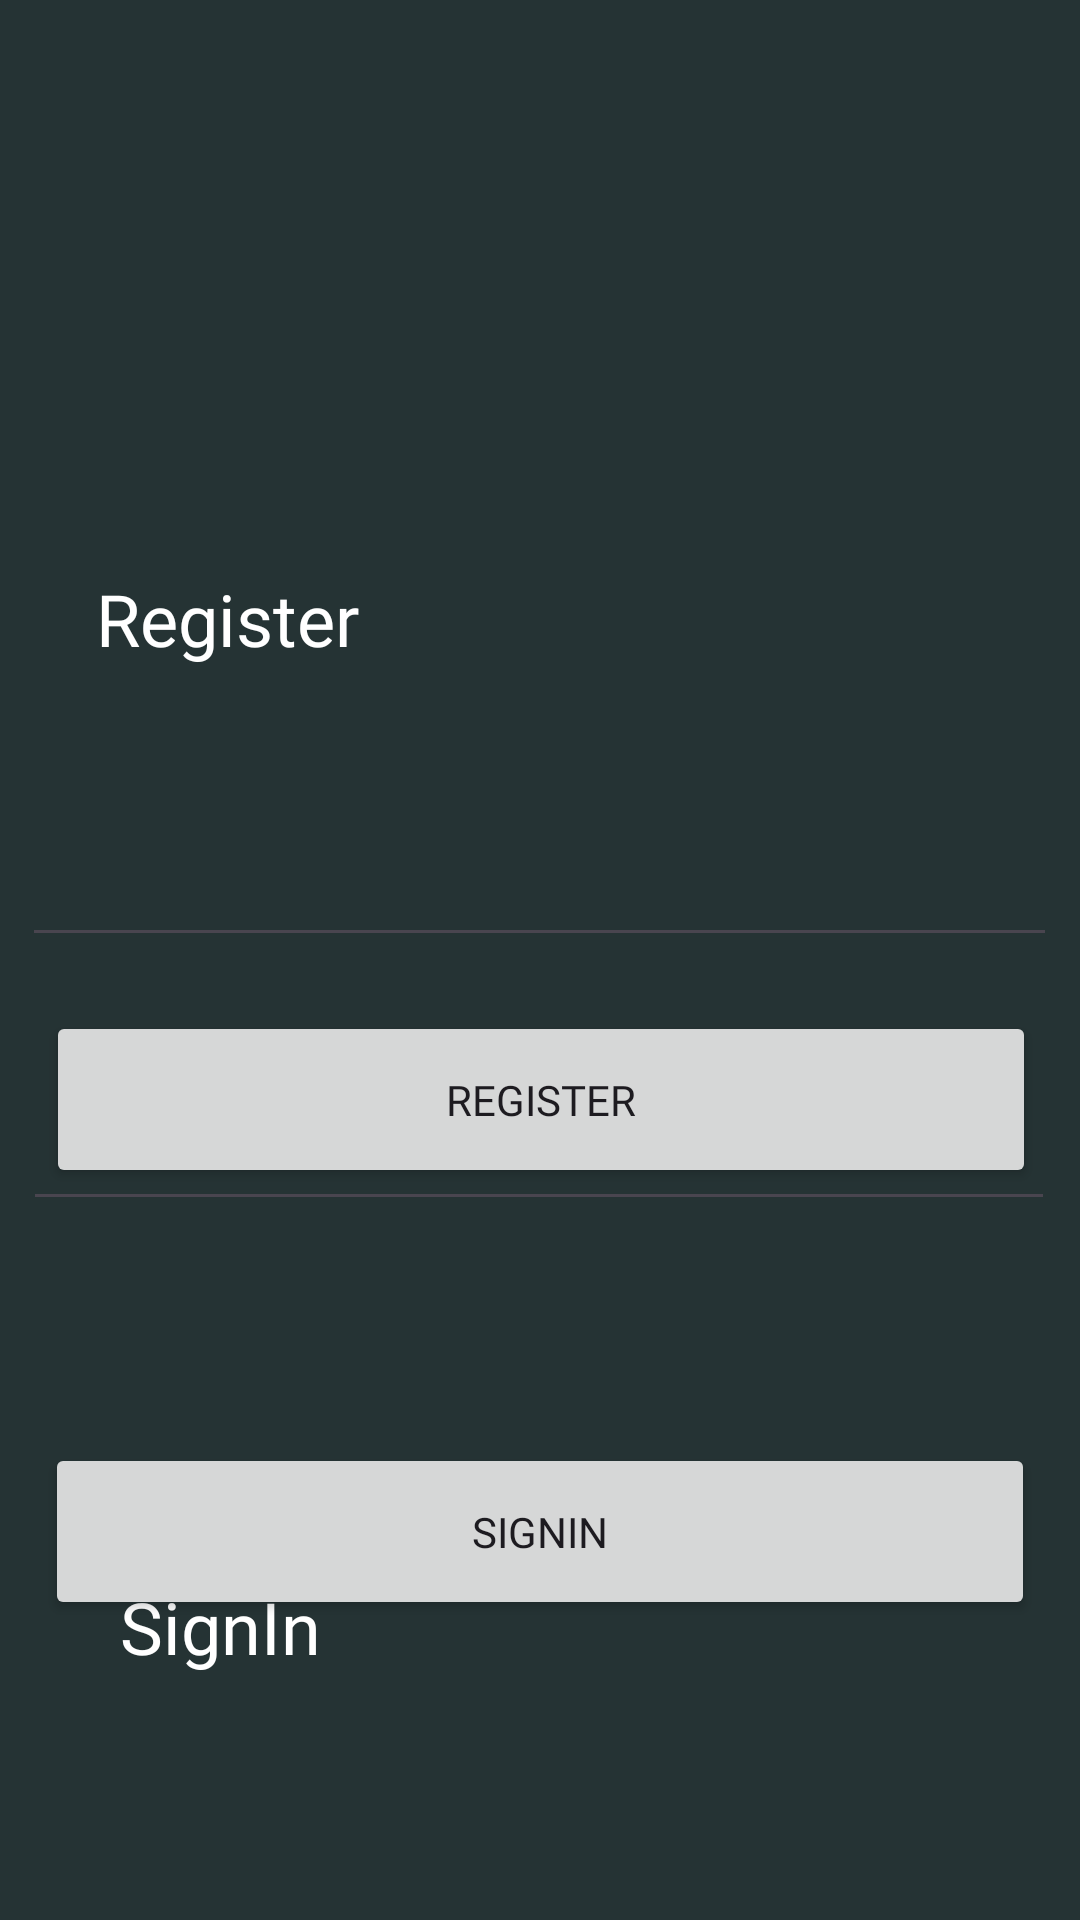

The Android layout XML behind this screen, and the referenced resources:
<!-- AndroidManifest.xml: application theme Theme.PR13_Aubov_PR21102 -->
<!-- res/layout/activity_sign_up.xml -->
<?xml version="1.0" encoding="utf-8"?>
<androidx.constraintlayout.widget.ConstraintLayout xmlns:android="http://schemas.android.com/apk/res/android"
    xmlns:app="http://schemas.android.com/apk/res-auto"
    xmlns:tools="http://schemas.android.com/tools"
    android:layout_width="match_parent"
    android:layout_height="match_parent"
    tools:context=".SignUp"
    android:background="#253334">

    <ImageView
        android:id="@+id/imageView"
        android:layout_width="94dp"
        android:layout_height="94dp"
        android:layout_marginStart="16dp"
        android:layout_marginTop="92dp"
        app:layout_constraintStart_toStartOf="parent"
        app:layout_constraintTop_toTopOf="parent"
        app:srcCompat="@drawable/logo" />

    <TextView
        android:id="@+id/textView4"
        android:layout_width="119dp"
        android:layout_height="35dp"
        android:layout_marginStart="32dp"
        android:layout_marginTop="4dp"
        android:fontFamily="@font/alegreya_medium"
        android:text="@string/reg"
        android:textSize="24dp"
        android:textColor="@color/white"
        app:layout_constraintStart_toStartOf="parent"
        app:layout_constraintTop_toBottomOf="@+id/imageView" />

    <TextView
        android:id="@+id/textView5"
        android:layout_width="119dp"
        android:layout_height="33dp"
        android:layout_marginStart="40dp"
        android:layout_marginTop="340dp"
        android:fontFamily="@font/alegreya_medium"
        android:text="@string/signinbutton"
        android:textColor="@color/white"
        android:textSize="24dp"
        app:layout_constraintStart_toStartOf="parent"
        app:layout_constraintTop_toBottomOf="@+id/imageView" />

    <EditText
        android:id="@+id/editTextTextEmailAddress"
        android:layout_width="345dp"
        android:layout_height="67dp"
        android:layout_marginTop="252dp"
        android:ems="10"
        android:hint=""
        android:inputType="textEmailAddress"
        android:textColor="@color/white"
        app:layout_constraintEnd_toEndOf="parent"
        app:layout_constraintHorizontal_bias="0.484"
        app:layout_constraintStart_toStartOf="parent"
        app:layout_constraintTop_toTopOf="parent"
        tools:ignore="SpeakableTextPresentCheck" />

    <EditText
        android:id="@+id/editTextTextPassword"
        android:layout_width="344dp"
        android:layout_height="59dp"
        android:layout_marginTop="348dp"
        android:ems="10"
        android:hint=""
        android:inputType="textPassword"
        android:textColor="@color/white"
        app:layout_constraintEnd_toEndOf="parent"
        app:layout_constraintHorizontal_bias="0.477"
        app:layout_constraintStart_toStartOf="parent"
        app:layout_constraintTop_toTopOf="parent"
        tools:ignore="SpeakableTextPresentCheck" />

    <ImageView
        android:id="@+id/imageView2"
        android:layout_width="413dp"
        android:layout_height="223dp"
        android:layout_marginBottom="4dp"
        app:layout_constraintBottom_toBottomOf="parent"
        app:layout_constraintStart_toStartOf="parent"
        app:srcCompat="@drawable/group_28" />

    <Button
        android:id="@+id/button2"
        android:layout_width="330dp"
        android:layout_height="59dp"
        android:layout_marginBottom="244dp"
        android:fontFamily="@font/alegreya_medium"
        android:onClick="signup"
        android:text="@string/reg"
        app:layout_constraintBottom_toBottomOf="parent"
        app:layout_constraintEnd_toEndOf="parent"
        app:layout_constraintHorizontal_bias="0.506"
        app:layout_constraintStart_toStartOf="parent" />

    <Button
        android:id="@+id/buttonsign"
        android:layout_width="330dp"
        android:layout_height="59dp"
        android:layout_marginBottom="100dp"
        android:fontFamily="@font/alegreya_medium"
        android:text="@string/signinbutton"
        android:onClick="toEnter"
        app:layout_constraintBottom_toBottomOf="parent"
        app:layout_constraintEnd_toEndOf="parent"
        app:layout_constraintStart_toStartOf="parent" />



</androidx.constraintlayout.widget.ConstraintLayout>
<!-- resources referenced by this layout -->
<resources>
  <color name="white">#FFFFFFFF</color>
  <string name="reg">Register</string>
  <string name="signinbutton">SignIn</string>
  <style name="Theme.PR13_Aubov_PR21102" parent="Base.Theme.PR13_Aubov_PR21102" />
  <style name="Base.Theme.PR13_Aubov_PR21102" parent="Theme.Material3.DayNight.NoActionBar">
          <item name="colorPrimary">@color/buttonGreen</item>
          <item name="colorPrimaryVariant">@color/purple_700</item>
          <item name="colorOnPrimary">@color/white</item>
          
          <item name="colorSecondary">@color/teal_200</item>
          <item name="colorSecondaryVariant">@color/teal_700</item>
          <item name="colorOnSecondary">@color/black</item>
          
          <item name="android:statusBarColor">?attr/colorPrimaryVariant</item>
          
      </style>
  <color name="buttonGreen">#7C9A92</color>
  <color name="purple_700">#FF3700B3</color>
  <color name="teal_200">#FF03DAC5</color>
  <color name="teal_700">#FF018786</color>
  <color name="black">#FF000000</color>
</resources>
